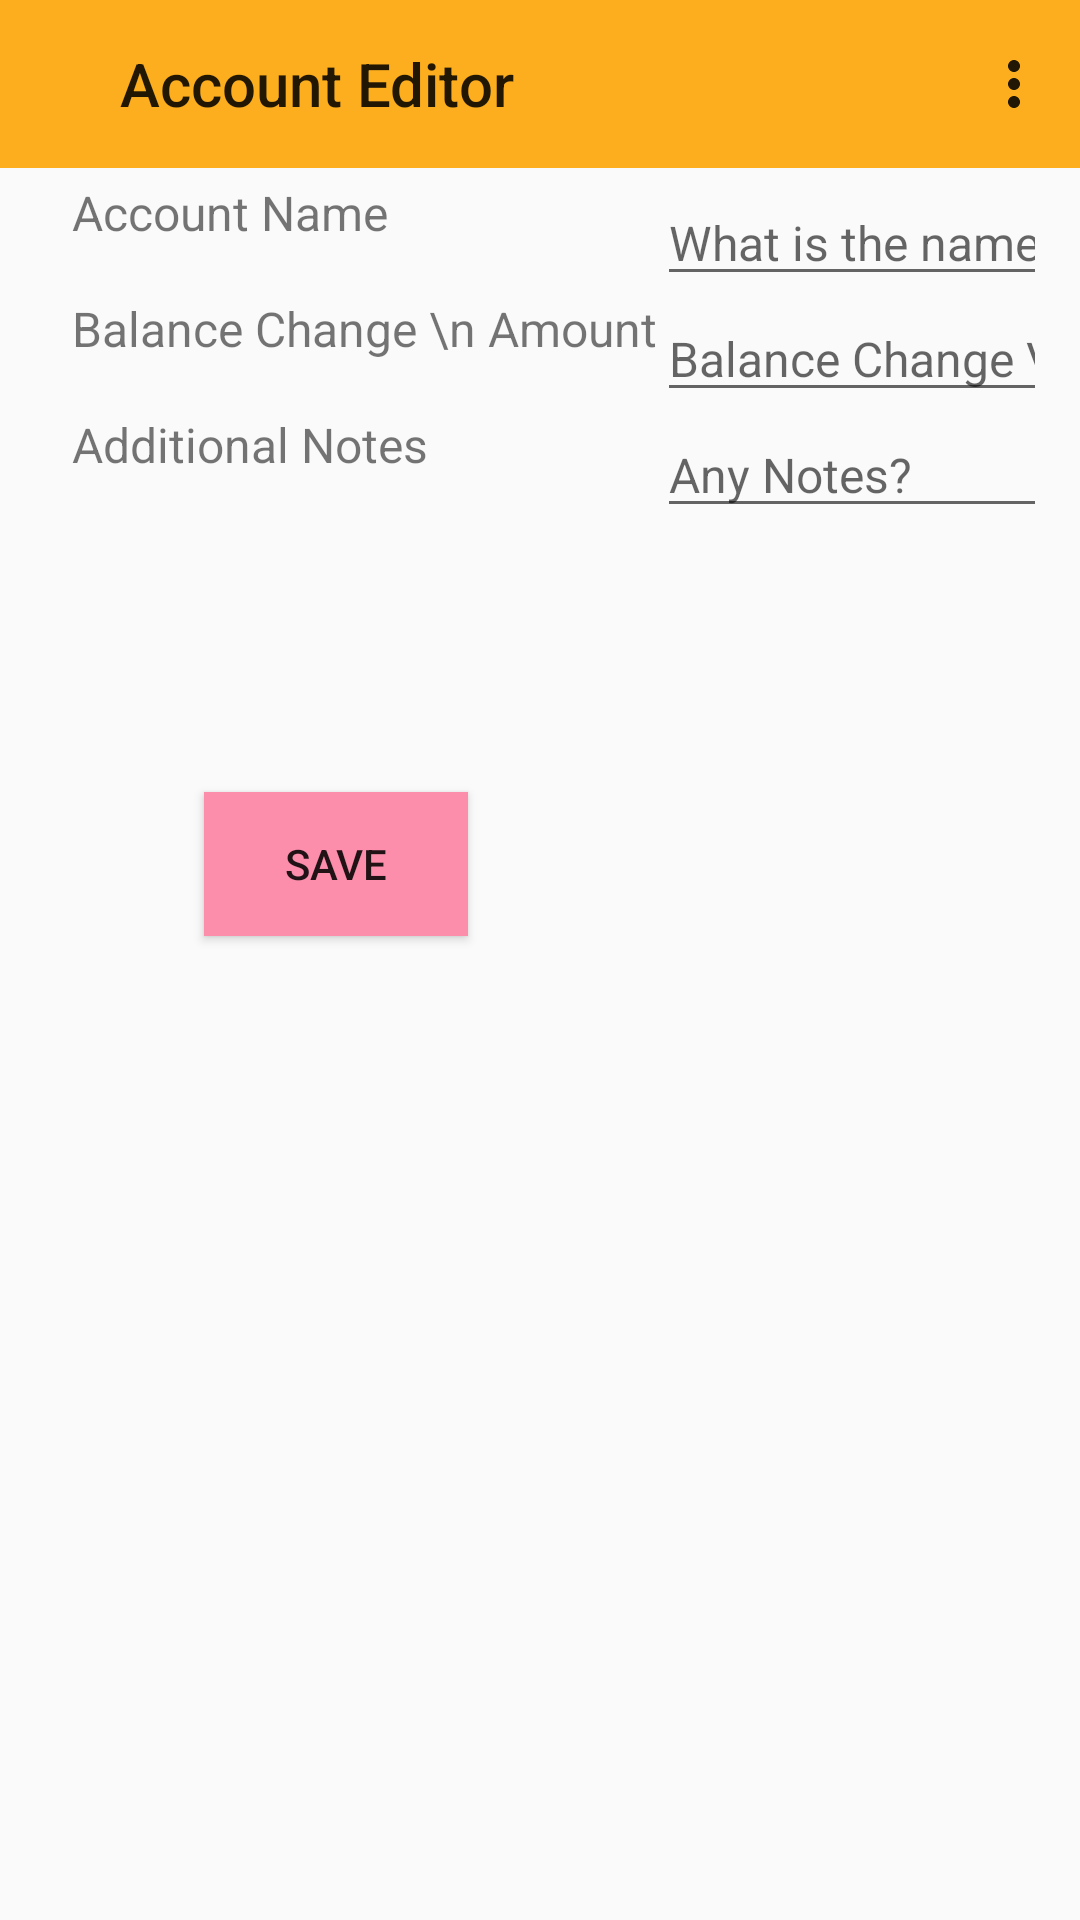

Android layout source for this screen:
<!-- AndroidManifest.xml: application theme Theme.AccountManagerTrialZone -->
<!-- res/layout/activity_account_editor.xml -->
<?xml version="1.0" encoding="utf-8"?>
<androidx.constraintlayout.widget.ConstraintLayout xmlns:android="http://schemas.android.com/apk/res/android"
    xmlns:app="http://schemas.android.com/apk/res-auto"
    xmlns:tools="http://schemas.android.com/tools"
    android:layout_width="match_parent"
    android:layout_height="match_parent"
    tools:context=".AccountEditorActivity">












    <androidx.appcompat.widget.Toolbar
        android:id="@+id/toolbar_account_editor"
        android:layout_width="match_parent"
        android:layout_height="wrap_content"
        app:layout_constraintStart_toStartOf="parent"
        app:layout_constraintTop_toTopOf="parent"
        android:background="?attr/colorPrimary"
        android:minHeight="?attr/actionBarSize"
        android:theme="?attr/actionBarTheme"

        app:menu="@menu/testing_menu"
        app:title="Account Editor"
        app:titleMarginStart="40dp"
        tools:layout_editor_absoluteX="0dp"
        tools:layout_editor_absoluteY="0dp" />
























    <TableLayout
        android:id="@+id/AccountInputTable"
        style="@style/tableBuffer"
        android:layout_width="match_parent"
        android:layout_height="wrap_content"
        android:layout_marginStart="20dp"
        android:layout_marginTop="60dp"
        android:orientation="horizontal"
        app:layout_constraintStart_toStartOf="parent"
        app:layout_constraintTop_toTopOf="parent">


        <TableRow
            android:layout_width="fill_parent"
            android:layout_height="50dp"
            android:background="@drawable/bordered_square">

            <TextView
                android:id="@+id/AccountNamePrompt"
                android:layout_width="115dp"
                android:layout_height="fill_parent"
                android:text=" Account Name"
                android:textSize="16sp"
                android:background="@drawable/bordered_square"/>

            <com.google.android.material.textfield.TextInputEditText
                android:id="@+id/AccountNameInput"
                android:layout_width="wrap_content"
                android:layout_height="fill_parent"
                android:hint="What is the name of this account?"
                android:textSize="16sp"
                background="@drawable/bordered_square"/>











        </TableRow>

        <TableRow
            android:layout_width="fill_parent"
            android:layout_height="50dp"
            android:background="@drawable/bordered_square"
            android:orientation="vertical"
            >

            
            
            
            
            
            
            
            
            <TextView
                android:id="@+id/BalanceChangePrompt"
                android:layout_width="fill_parent"
                android:layout_height="fill_parent"
                android:text=" Balance Change \n Amount"
                android:textSize="16sp"
                android:background="@drawable/bordered_square"
                />
            <com.google.android.material.textfield.TextInputEditText
                android:id="@+id/editTextNumberDecimal"
                android:layout_width="wrap_content"
                android:layout_height="fill_parent"
                android:ems="10"
                android:hint="Balance Change Value"
                android:inputType="numberDecimal"
                android:textSize="16sp" />










        </TableRow>

        <TableRow
            android:layout_width="fill_parent"
            android:layout_height="50dp"
            android:background="@drawable/bordered_square">
            <TextView
                android:id="@+id/SubAccountName"
                android:layout_width="match_parent"
                android:layout_height="fill_parent"
                android:text=" Additional Notes "
                android:textSize="16sp"
                android:background="@drawable/bordered_square"/>

            <com.google.android.material.textfield.TextInputEditText
                android:id="@+id/AccountNote"
                android:layout_width="wrap_content"
                android:layout_height="fill_parent"
                android:hint="Any Notes?"
                android:textSize="16sp" />









        </TableRow>

    </TableLayout>


    <Button
        android:id="@+id/SaveButton"
        style="@style/firstStyle"
        android:layout_width="wrap_content"
        android:layout_height="wrap_content"
        android:layout_marginStart="68dp"
        android:layout_marginTop="88dp"
        android:text="Save"
        app:layout_constraintStart_toStartOf="parent"
        app:layout_constraintTop_toBottomOf="@+id/AccountInputTable" />

</androidx.constraintlayout.widget.ConstraintLayout>
<!-- res/layout/toolbar.xml (included above) -->
<?xml version="1.0" encoding="utf-8"?>
<RelativeLayout xmlns:android="http://schemas.android.com/apk/res/android"
    xmlns:tools="http://schemas.android.com/tools"
    android:layout_width="match_parent"
    android:layout_height="wrap_content"
    android:background="@color/colorSomePink">

    <RelativeLayout
        android:layout_width="match_parent"
        android:layout_height="wrap_content"
        android:background="@color/colorSomePink"
        android:padding="1dp">

        <ImageButton
            android:id="@+id/home_button"
            android:layout_width="wrap_content"
            android:layout_height="wrap_content"
            android:layout_alignParentStart="true"
            android:layout_alignParentTop="true"
            android:layout_centerVertical="true"
            android:backgroundTint="@color/colorSomePink"
            android:src="@drawable/ic_home_button"

            tools:ignore="ContentDescription,SpeakableTextPresentCheck" />

        <TextView
            android:id="@+id/app_name"
            android:layout_width="wrap_content"
            android:layout_height="wrap_content"
            android:layout_alignParentTop="true"
            android:layout_marginStart="40dp"
            android:layout_marginTop="7dp"
            android:layout_toEndOf="@+id/home_button"
            android:text="@string/app_name"
            android:textColor="@color/black"
            android:textSize="25sp"
            android:textStyle="bold|italic"/>

        <ImageButton
            android:id="@+id/menu_button"
            android:layout_width="wrap_content"
            android:layout_height="wrap_content"
            android:layout_alignParentTop="true"
            android:layout_alignParentEnd="true"
            android:layout_marginStart="27dp"
            android:layout_marginTop="2dp"
            android:layout_marginEnd="0dp"
            android:layout_toEndOf="@id/app_name"
            android:backgroundTint="@color/colorSomePink"
            android:scaleX="1.25"
            android:scaleY="1.25"
            android:src="@drawable/ic_menu"
            tools:ignore="ContentDescription,SpeakableTextPresentCheck" />

    </RelativeLayout>

    

</RelativeLayout>
<!-- resources referenced by this layout -->
<resources>
  <color name="black">#FF000000</color>
  <color name="colorPrimary">#FCAE1E</color>"
  <color name="colorSomePink">#FC8EAC</color>
  <!-- drawable ic_home_button (drawable) -->
  <vector xmlns:android="http://schemas.android.com/apk/res/android"
      android:height="30dp"
      android:width="30dp"
      android:tint="#000000"
      android:viewportHeight="20"
      android:viewportWidth="20">
  
      <path android:fillColor="@color/white"
          android:pathData="M8,20v-6h4v6h5v-8h3L10,0 0,12h3v8z"/>
  
  </vector>
  <!-- drawable ic_menu (drawable) -->
  <vector xmlns:android="http://schemas.android.com/apk/res/android"
      android:width="21dp"
      android:height="25dp"
      android:viewportWidth="42"
      android:viewportHeight="30"
      android:fillColor="#FFFFFFFF">
    <path
        android:pathData="M2,4L40,4"
        android:strokeWidth="4"
        android:fillColor="#000001"
        android:strokeColor="#000000"
        android:strokeLineCap="round"/>
    <path
        android:pathData="M2,26L40,26"
        android:strokeWidth="4"
        android:fillColor="#111111"
        android:strokeColor="#000000"
        android:strokeLineCap="round"/>
    <path
        android:pathData="M2,15L40,15"
        android:strokeWidth="4"
        android:fillColor="#111111"
        android:strokeColor="#000000"
        android:strokeLineCap="round"/>
  </vector>
  <!-- drawable ic_menu_shift_change (drawable) -->
  <vector xmlns:android="http://schemas.android.com/apk/res/android"
      android:width="64dp"
      android:height="64dp"
      android:viewportWidth="64"
      android:viewportHeight="64">
    <path
        android:pathData="M32,32m-32,0a32,32 0,1 1,64 0a32,32 0,1 1,-64 0"
        android:fillColor="#F2F2F2"/>
    <group>
      <clip-path
          android:pathData="M12,12h40v40h-40z"/>
      <path
          android:pathData="M46.2858,12C45.4968,12 44.8572,12.6396 44.8572,13.4286V18.6471C37.5024,11.5266 25.7678,11.7166 18.6473,19.0713C15.2915,22.5375 13.4195,27.1755 13.4287,32C13.4287,32.789 14.0683,33.4286 14.8573,33.4286C15.6463,33.4286 16.2859,32.789 16.2859,32C16.2876,23.3212 23.3245,16.2871 32.0033,16.2888C36.411,16.2896 40.6156,18.1416 43.5916,21.3928L37.2631,23.5028C36.5136,23.7521 36.108,24.5618 36.3574,25.3113C36.6067,26.0608 37.4164,26.4664 38.1659,26.217L46.7373,23.3599C47.3224,23.165 47.7164,22.6166 47.7145,21.9999V13.4285C47.7144,12.6396 47.0748,12 46.2858,12Z"
          android:fillColor="#828282"/>
      <path
          android:pathData="M49.1429,30.5715C48.3539,30.5715 47.7143,31.2111 47.7143,32.0001C47.7126,40.6789 40.6757,47.713 31.9969,47.7113C27.5892,47.7104 23.3846,45.8584 20.4086,42.6073L26.7371,40.4973C27.4866,40.2479 27.8921,39.4383 27.6428,38.6888C27.3934,37.9393 26.5837,37.5337 25.8342,37.7831L17.2628,40.6402C16.6777,40.835 16.2837,41.3835 16.2857,42.0001V50.5715C16.2857,51.3606 16.9252,52.0001 17.7142,52.0001C18.5033,52.0001 19.1428,51.3606 19.1428,50.5715V45.3529C26.4977,52.4735 38.2323,52.2836 45.3528,44.9287C48.7086,41.4626 50.5806,36.8246 50.5713,32.0001C50.5715,31.2111 49.9319,30.5715 49.1429,30.5715Z"
          android:fillColor="#828282"/>
    </group>
  </vector>
  <string name="app_name">Account Manager</string>
  <style name="firstStyle" parent="Widget.AppCompat.Button">
          <item name="android:background">@color/colorSomePink</item>
      </style>
  <style name="tableBuffer">
          <item name="android:layout_marginTop">30dp</item>
          <item name="android:layout_marginStart">15dp</item>
          <item name="android:layout_marginEnd">15dp</item>
      </style>
  <style name="Theme.AccountManagerTrialZone" parent="Theme.AppCompat.Light.NoActionBar">
  
          <item name="colorPrimary">@color/colorPrimary</item>
          <item name="colorAccent">@color/colorPrimaryDark</item>"&gt;
          <item name="colorOnPrimary">@color/colorAccent</item>
  
          
          <item name="android:buttonStyle">@style/firstStyle</item>
      </style>
  <color name="white">#FFFFFFFF</color>
  <color name="colorPrimaryDark">#7FFFD4</color>
  <color name="colorAccent">#BCC6CC</color>
</resources>
